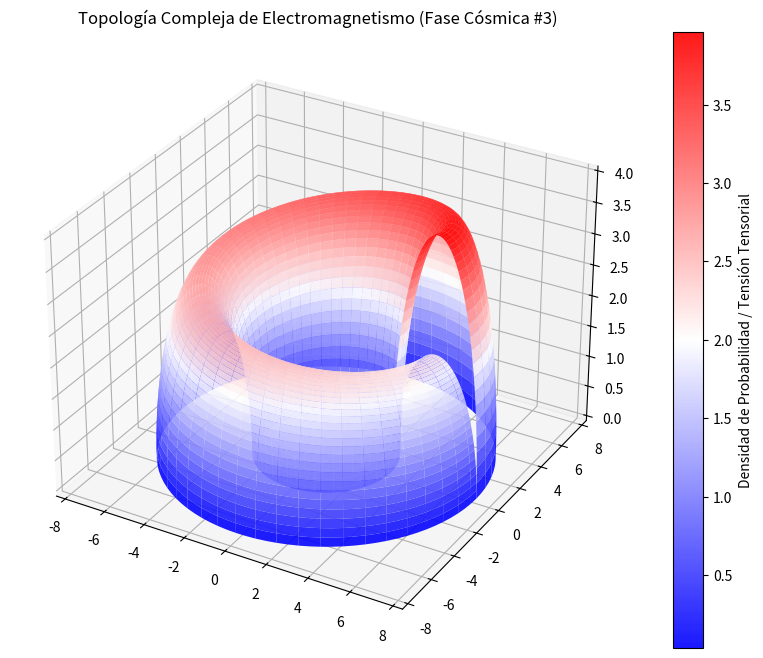

This chart was generated by the following Python code:
%matplotlib inline
# Simulación Cósmica: Electromagnetismo - Variante 3
import numpy as np
import matplotlib.pyplot as plt
from mpl_toolkits.mplot3d import Axes3D

# Parámetros Físicos Cuánticos/Relativistas
alpha = 5.295
beta = 2.079
gamma = 3.99

u = np.linspace(0, 2 * np.pi, 100)
v = np.linspace(0, np.pi, 100)
U, V = np.meshgrid(u, v)

# Topología Espacio-Temporal Avanzada (Fase Cósmica)
X = (alpha + beta * np.cos(V)) * np.cos(U)
Y = (alpha + beta * np.cos(V)) * np.sin(U)
Z = gamma * np.sin(V) * np.exp(-U/10)

fig = plt.figure(figsize=(12, 8))
ax = fig.add_subplot(111, projection='3d')
surf = ax.plot_surface(X, Y, Z, cmap='bwr', edgecolor='none', alpha=0.9)

fig.colorbar(surf, ax=ax, label='Densidad de Probabilidad / Tensión Tensorial')
plt.title(r'Topología Compleja de Electromagnetismo (Fase Cósmica #3)')
plt.show()
